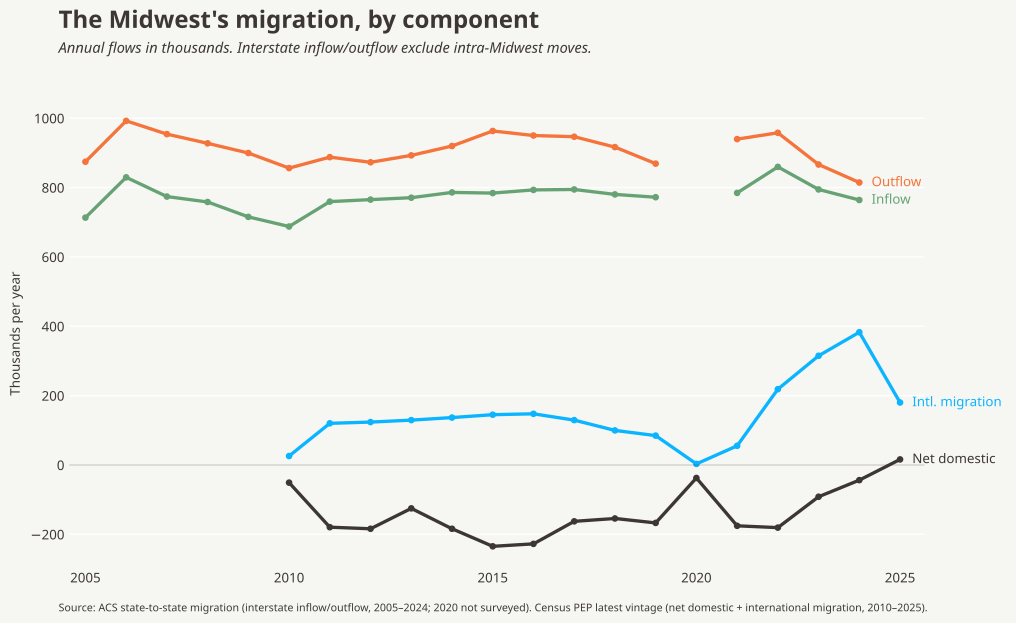

Values plotted in this chart, from the file beside it:
year, inflow, outflow, domestic_migration, international_migration
2005, 713.4, 874.6, , 
2006, 829.5, 992.4, , 
2007, 774.2, 954.2, , 
2008, 758.5, 927.6, , 
2009, 715.5, 899.7, , 
2010, 687.8, 856.2, -50.9, 25.8
2011, 759.6, 887.8, -179.4, 120.1
2012, 765.3, 873, -184, 123.7
2013, 770.8, 892.9, -125.1, 129.3
2014, 786.1, 919.9, -183.9, 136.7
2015, 784.1, 963.3, -234.6, 145
2016, 793.3, 950.2, -227.5, 147.6
2017, 794.6, 946.7, -162.6, 129.4
2018, 780.3, 916.7, -154.3, 99.66
2019, 772.2, 869.1, -167.1, 84.71
2020, , , -37.46, 3.082
2021, 784.7, 939.8, -175.4, 55.3
2022, 859.7, 958, -180.7, 218.6
2023, 794.6, 866.5, -91.57, 314.9
2024, 764.1, 814.7, -43.69, 382.9
2025, , , 16.04, 180.2
